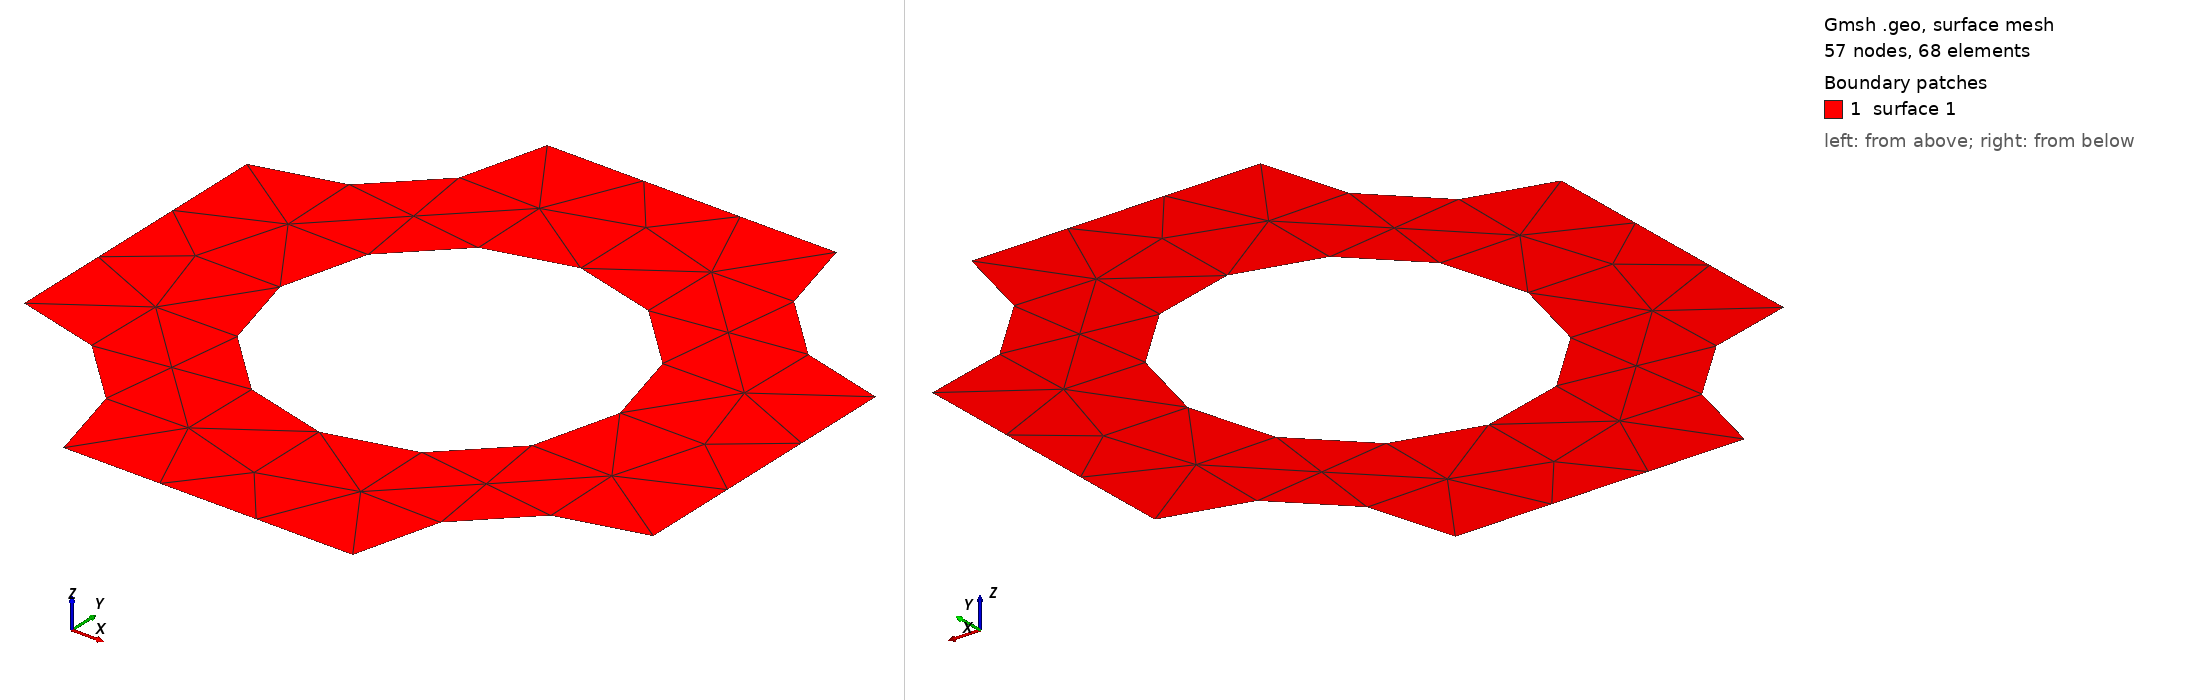

Gmsh geometry script, surface-meshed: 57 nodes, 68 surface elements. Boundary patches (legend numbers): 1 surface 1. Left view from above one corner, right view from below the opposite corner. The script declares no physical surfaces, so the legend lists its geometric surfaces. The drawing asked Gmsh for element sizes between 1% and 20% of the model's largest extent; the script's own settings can give other sizes.

=== pores.geo (drawn) ===
// Gmsh project created on Fri May 03 20:19:51 2024
SetFactory("OpenCASCADE");
//+
Point(1) = {-0, 0, 0, 1.0};
//+
Point(2) = {0, 1, 0, 1.0};
//+
Point(3) = {1, 1, 0, 1.0};
//+
Point(4) = {1, -0, 0, 1.0};
//+
Point(5) = {0, 0.27, 0, 1.0};
//+
Point(6) = {0, 0.73, 0, 1.0};
//+
Point(7) = {1, 0.27, 0, 1.0};
//+
Point(8) = {1, 0.73, 0, 1.0};
//+
Point(9) = {0.27, 0, 0, 1.0};
//+
Point(10) = {0.73, 0, 0, 1.0};
//+
Point(11) = {0.27, 1, 0, 1.0};
//+
Point(12) = {0.73, 1, 0, 1.0};
//+
Point(13) = {0.5, 0.5, 0, 1.0};
//+
Circle(1) = {9, 1, 5};
//+
Circle(2) = {6, 2, 11};
//+
Circle(3) = {12, 3, 8};
//+
Circle(4) = {7, 4, 10};
//+
Circle(5) = {0.5, 0.5, 0, 0.27, 0, 2*Pi};
//+
Line(6) = {5, 6};
//+
Line(7) = {11, 12};
//+
Line(8) = {8, 7};
//+
Line(9) = {10, 9};
//+
Curve Loop(1) = {6, 2, 7, 3, 8, 4, 9, 1};
//+
Curve Loop(2) = {5};
//+
Plane Surface(1) = {1, 2};
